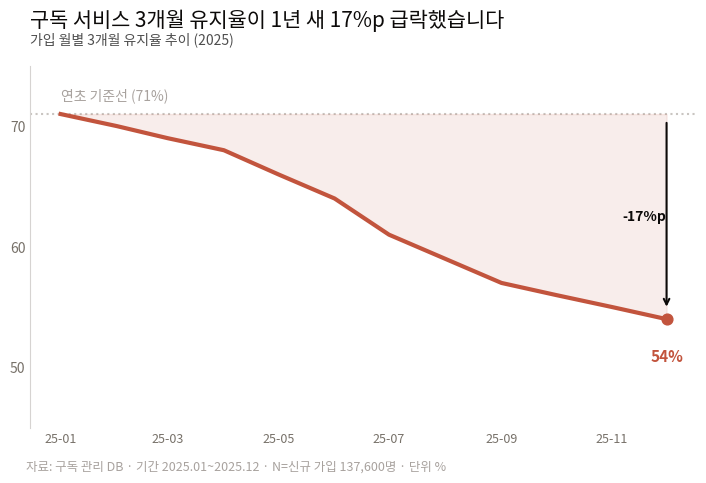
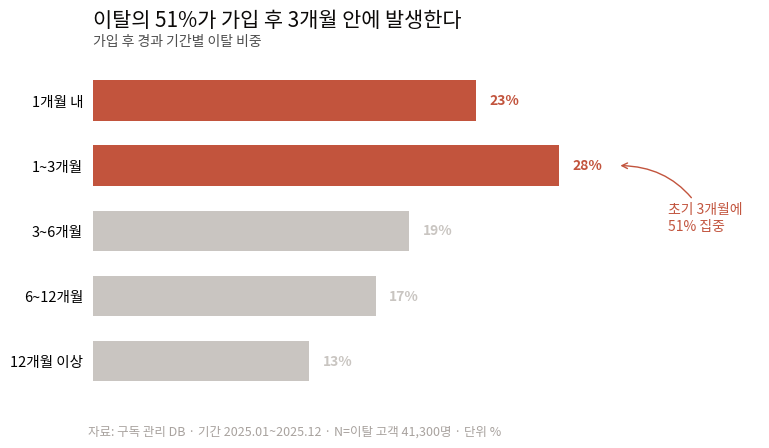

These figures' Python source, in order:
import pandas as pd
import matplotlib.pyplot as plt
from matplotlib import font_manager

# ══════════════════════════════════════════════════════════════════════
# 0. 환경 설정 — 수정하지 마세요
# ══════════════════════════════════════════════════════════════════════
INK, BODY, MUTED = '#0c0a09', '#4e4e4e', '#777169'
HAIR, GRAY, GRAY_D = '#d6d3d1', '#c9c5c1', '#a8a29e'
ACCENT, WARN = '#2f6f5e', '#c2543d'

def setup_font():
    '''설치된 한글 폰트를 자동으로 찾아 적용한다.'''
    candidates = [
        'Malgun Gothic',       # Windows
        'AppleGothic',         # macOS
    ]
    installed = {f.name for f in font_manager.fontManager.ttflist}
    for name in candidates:
        if name in installed:
            plt.rcParams['font.family'] = name
            break
    else:
        print('[경고] 한글 폰트를 찾지 못했습니다. 라벨이 □로 보일 수 있습니다.\n'
              '       Colab: !apt-get install -y fonts-nanum 후 런타임 재시작')
    plt.rcParams.update({
        'axes.unicode_minus': False,   # 음수 부호 깨짐 방지
    })

def save(fig, path):
    fig.savefig(path, bbox_inches='tight')
    plt.close(fig)


# ══════════════════════════════════════════════════════════════════════
# 1. 데이터 — 수정하지 마세요
# ══════════════════════════════════════════════════════════════════════
def load_data():
    '''가입 월별 신규 가입자 수와 3개월 유지율 (2025년 12개월)
    '''
    return pd.DataFrame({
        '가입월': pd.date_range('2025-01-01', periods=12, freq='MS'),
        '3개월유지율': [71.0, 70.0, 69.0, 68.0, 66.0, 64.0,
                        61.0, 59.0, 57.0, 56.0, 55.0, 54.0],
        '신규가입자': [8200, 8600, 9100, 9400, 10200, 11800,
                       13500, 14100, 13800, 13200, 12600, 12100],
    })

SOURCE_NOTE = ('자료: 구독 관리 DB · 기간 2025.01~2025.12 · '
               'N=신규 가입 137,600명 · 단위 %')

# ══════════════════════════════════════════════════════════════════════
# 2. 여기부터 작성하세요
# ══════════════════════════════════════════════════════════════════════
def my_answer():
    df = load_data()
    x = df['가입월']
    y = df['3개월유지율']
    base_val = y.iloc[0]
    last_val = y.iloc[-1]

    fig, ax = plt.subplots(figsize=(8.6, 4.7))

    # ── R1. 선 그래프 ─────────────────────────────────────────────
    ax.plot(x, y, color=WARN, linewidth=3, zorder=3)

    # ── R2. 기준선 ────────────────────────────────────────────────
    ax.axhline(base_val, color=GRAY, linestyle=':', linewidth=1.5, zorder=1)
    ax.text(x.iloc[0], base_val + 1.2, f'연초 기준선 ({base_val:.0f}%)', color=GRAY_D, fontsize=10)

    # ── R3. 낙폭 음영 ─────────────────────────────────────────────
    ax.fill_between(x, y, base_val, color=WARN, alpha=0.1, zorder=2)

    # ── R4. 마지막 값 직접 라벨링 ─────────────────────────────────
    ax.scatter(x.iloc[-1], last_val, color=WARN, s=60, zorder=4)
    ax.text(x.iloc[-1], last_val - 3.5, f'{last_val:.0f}%', color=WARN, fontweight='bold', ha='center', fontsize=11)
    
    # 낙폭을 화살표로 표현
    ax.annotate('', xy=(x.iloc[-1], last_val + 0.8), xytext=(x.iloc[-1], base_val - 0.5),
                arrowprops=dict(arrowstyle='->', color=INK, lw=1.5))
    ax.text(x.iloc[-1], (base_val + last_val)/2, f'-{base_val - last_val:.0f}%p', color=INK, ha='right', va='center', fontsize=10, fontweight='bold')

    # ── R5. 차트 정크 제거 ────────────────────────────────────────
    for side in ['top', 'right', 'bottom']:
        ax.spines[side].set_visible(False)
    
    ax.spines['left'].set_color(HAIR)
    ax.set_yticks([50, 60, 70])
    ax.set_ylim(45, 75)

    # x축 라벨 설정 (참고용)
    ax.set_xticks(x[::2], [t.strftime('%y-%m') for t in x[::2]], fontsize=9)
    ax.tick_params(length=0, colors=MUTED)


    # ── R6. Action Title ──────────────────────────────────────────
    ax.set_title('구독 서비스 3개월 유지율이 1년 새 17%p 급락했습니다', loc='left', fontsize=15, color=INK, pad=28)
    ax.text(0, 1.06, '가입 월별 3개월 유지율 추이 (2025)', transform=ax.transAxes, color=BODY, fontsize=10)

    # ── R7. 메타 정보 ─────────────────────────────────────────────
    fig.text(0.12, 0.02, SOURCE_NOTE, color=GRAY_D, fontsize=9)

    return fig

# ══════════════════════════════════════════════════════════════════════
if __name__ == '__main__':
    setup_font()

    save(my_answer(), '과제1.png')

import numpy as np
import pandas as pd
import matplotlib.pyplot as plt
from matplotlib import font_manager

# ══════════════════════════════════════════════════════════════════════
# 0. 환경 설정 — 수정하지 마세요
# ══════════════════════════════════════════════════════════════════════
INK, BODY, MUTED = '#0c0a09', '#4e4e4e', '#777169'
HAIR, GRAY, GRAY_D = '#d6d3d1', '#c9c5c1', '#a8a29e'
ACCENT, WARN = '#2f6f5e', '#c2543d'

def setup_font():
    '''설치된 한글 폰트를 자동으로 찾아 적용한다.'''
    candidates = [
        'Malgun Gothic',       # Windows
        'AppleGothic',         # macOS
    ]
    installed = {f.name for f in font_manager.fontManager.ttflist}
    for name in candidates:
        if name in installed:
            plt.rcParams['font.family'] = name
            break
    else:
        print('[경고] 한글 폰트를 찾지 못했습니다. 라벨이 □로 보일 수 있습니다.\n'
              '       Colab: !apt-get install -y fonts-nanum 후 런타임 재시작')
    plt.rcParams.update({
        'axes.unicode_minus': False,   # 음수 부호 깨짐 방지
    })

def save(fig, path):
    fig.savefig(path, bbox_inches='tight')
    plt.close(fig)

# ══════════════════════════════════════════════════════════════════════
# 1. 데이터 — 수정하지 마세요
# ══════════════════════════════════════════════════════════════════════
def load_data():
    '''가입 후 경과 기간별 이탈 비중.
    '''
    return pd.DataFrame({
        '가입후경과': ['1개월 내', '1~3개월', '3~6개월', '6~12개월', '12개월 이상'],
        '이탈비중': [23.0, 28.0, 19.0, 17.0, 13.0],
    })


EARLY = ['1개월 내', '1~3개월']        # 강조할 초기 구간
SOURCE_NOTE = ('자료: 구독 관리 DB · 기간 2025.01~2025.12 · '
               'N=이탈 고객 41,300명 · 단위 %')


# ══════════════════════════════════════════════════════════════════════
# 2. 여기부터 작성하세요
# ══════════════════════════════════════════════════════════════════════
def my_answer():
    df = load_data()

    # 가로 막대는 아래에서 위로 쌓이므로, 시간 순서를 위→아래로 보이게 하려면
    # 데이터를 뒤집어야 합니다. (R2 — 정렬이 아니라 순서 유지)
    d = df.iloc[::-1].reset_index(drop=True)
    y = np.arange(len(d))

    fig, ax = plt.subplots(figsize=(8.6, 4.3))

    # ── R3. 회색조 + 강조 1색 ─────────────────────────────────────
    colors = [WARN if x in EARLY else GRAY for x in d['가입후경과']]

    # ── R1. 가로 막대 ─────────────────────────────────────────────
    ax.barh(y, d['이탈비중'], height=0.62, color=colors)

    # ── R4. 직접 라벨링 ───────────────────────────────────────────
    for i, val in enumerate(d['이탈비중']):
        ax.text(val + 0.8, i, f'{val:.0f}%', va='center', color=colors[i], fontweight='bold')

    # ── R4. x축 눈금 제거 + 정크 정리 ─────────────────────────────
    for side in ['top', 'right', 'bottom', 'left']:
        ax.spines[side].set_visible(False)
    ax.set_xticks([])
    ax.set_xlim(0, 40)

    # ── R5. 주석 ──────────────────────────────────────────────────
    ax.annotate('초기 3개월에\n51% 집중',
                xy=(31.5, 3),            
                xytext=(34.5, 2.2),      
                color=WARN,
                fontsize=10,
                ha='left', va='center',
                arrowprops=dict(arrowstyle='->', connectionstyle='arc3,rad=0.3', color=WARN))

    # 축 라벨 (참고용 - 스켈레톤 원본 포맷 및 폰트 크기 유지)
    ax.set_yticks(y, d['가입후경과'], fontsize=10.5)
    ax.tick_params(left=False)

    # ── R6. Action Title ──────────────────────────────────────────
    # 제목 폰트 크기(15) 및 패딩(28)을 스켈레톤 원본 그대로 복구
    ax.set_title('이탈의 51%가 가입 후 3개월 안에 발생한다', loc='left',
                 fontsize=15, color=INK, pad=28)
    ax.text(0, 1.06, '가입 후 경과 기간별 이탈 비중', transform=ax.transAxes, color=BODY, fontsize=10)

    # ── R7. 메타 정보 ─────────────────────────────────────────────
    fig.text(0.12, 0.02, SOURCE_NOTE, color=GRAY_D, fontsize=9)

    return fig

if __name__ == '__main__':
    setup_font()
    save(my_answer(), '과제2.png')
